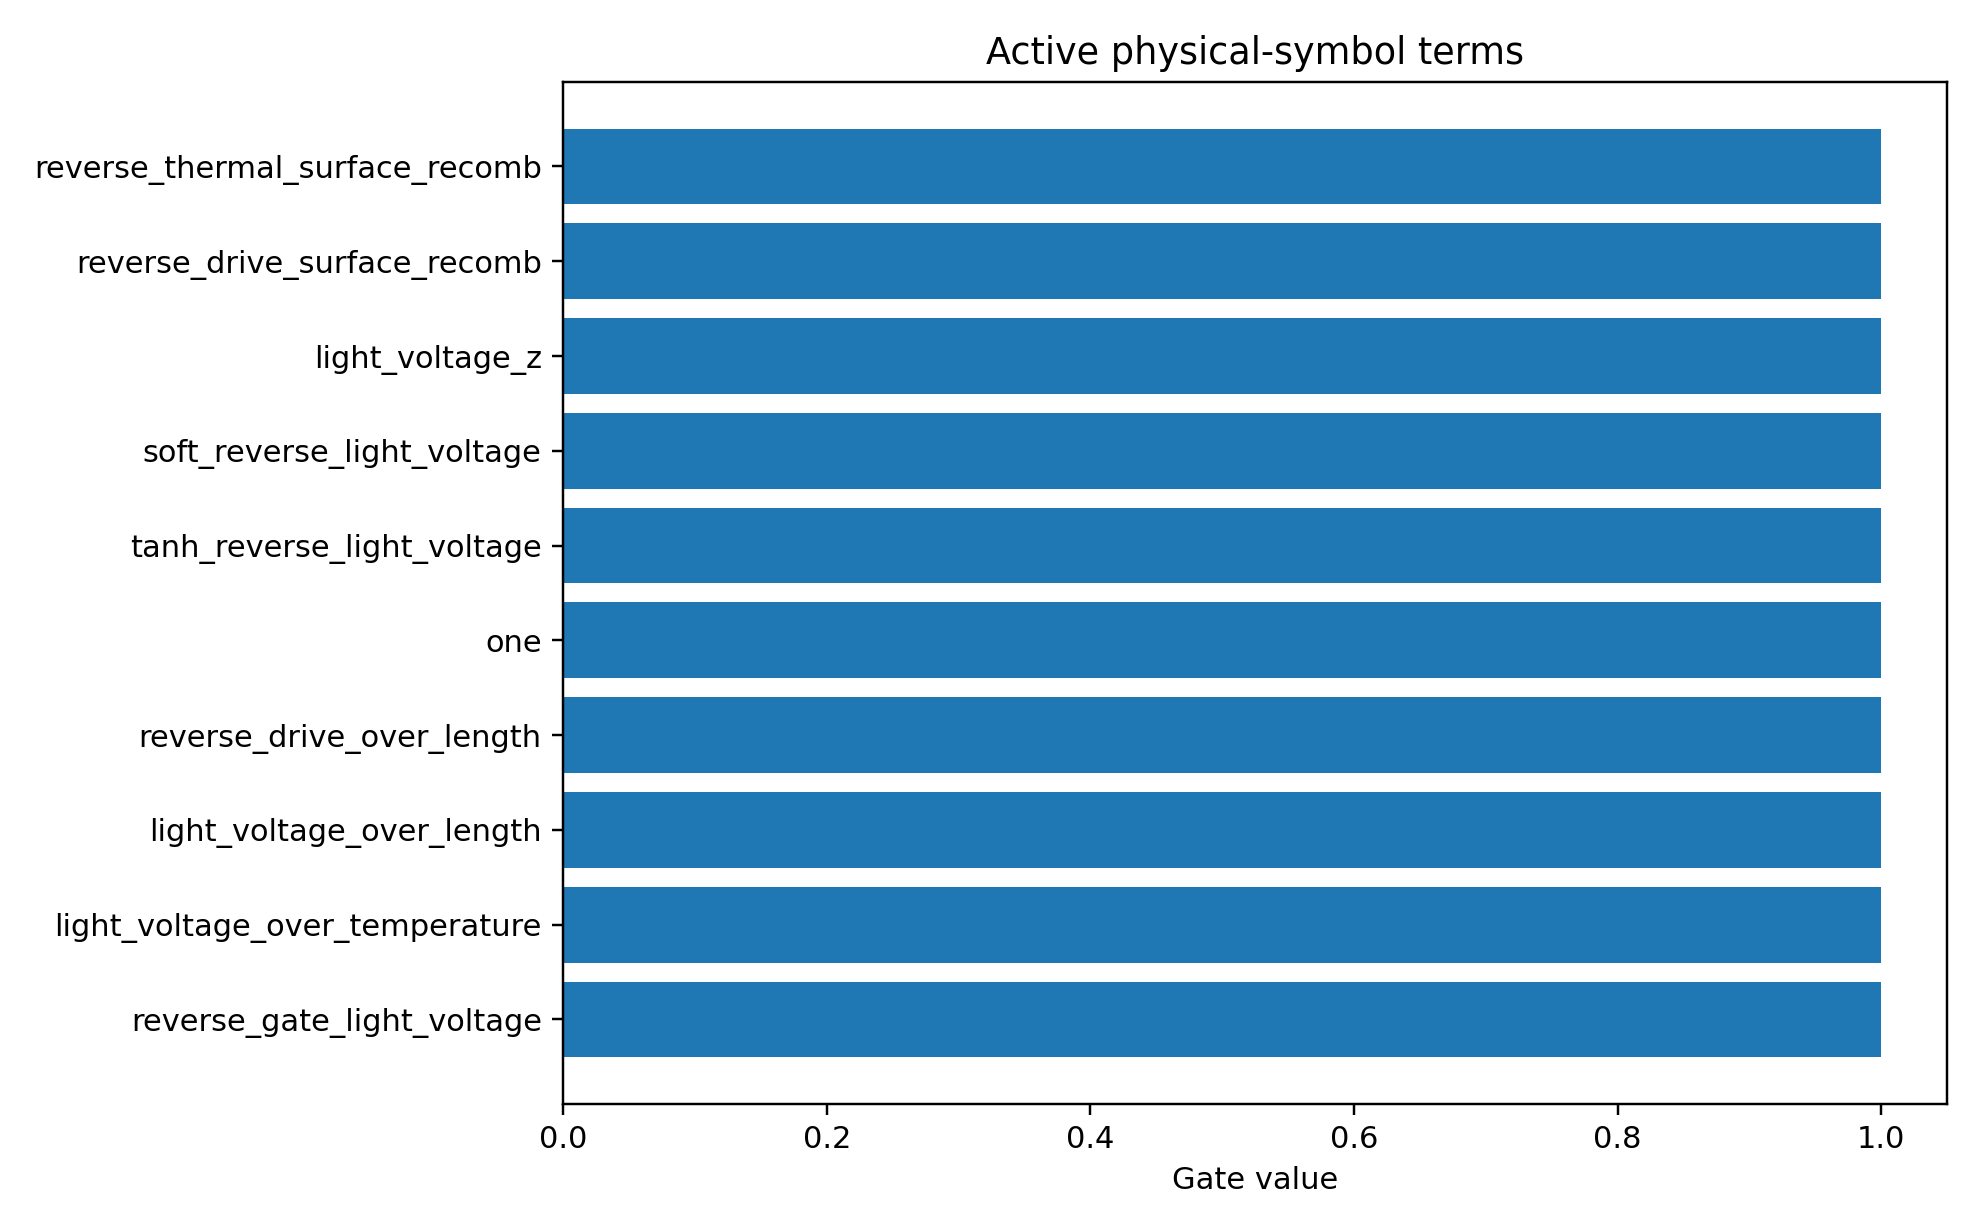

The table this chart was drawn from, first rows:
mechanism_index, mechanism, photo_role, mechanism_drive, mechanism_initial_sign, mechanism_scale, term_index, term_name, expression, dependencies, probability, active_gate, coefficient_model_space
2, surface_recombination, surface_loss, reverse, 1.0, 0.04151, 7, reverse_gate_light_voltage, sigmoid(-light_voltage/0.2), light_voltage, 0.8772, 1.0, -0.135
2, surface_recombination, surface_loss, reverse, 1.0, 0.04151, 19, reverse_drive_over_length, softplus(-light_voltage/0.2)/active_laye…, light_voltage,active_layer_length, 0.8631, 1.0, -0.141
1, field_collection, main, reverse, -1.0, -0.2681, 3, soft_reverse_light_voltage, softplus(-light_voltage/0.2), light_voltage, 0.8493, 1.0, 0.1175
2, surface_recombination, surface_loss, reverse, 1.0, 0.04151, 27, reverse_thermal_surface_recomb, softplus(-light_voltage/0.2)*(ge_sio2_re…, light_voltage,ge_sio2_recomb_velocity,ge…, 0.8479, 1.0, -0.1243
2, surface_recombination, surface_loss, reverse, 1.0, 0.04151, 22, reverse_drive_surface_recomb, softplus(-light_voltage/0.2)*(ge_sio2_re…, light_voltage,ge_sio2_recomb_velocity,ge…, 0.847, 1.0, -0.1097
1, field_collection, main, reverse, -1.0, -0.2681, 1, light_voltage_z, scaled(light_voltage), light_voltage, 0.8465, 1.0, -0.14
1, field_collection, main, reverse, -1.0, -0.2681, 19, reverse_drive_over_length, softplus(-light_voltage/0.2)/active_laye…, light_voltage,active_layer_length, 0.8431, 1.0, 0.1121
1, field_collection, main, reverse, -1.0, -0.2681, 13, light_voltage_over_length, light_voltage/active_layer_length, light_voltage,active_layer_length, 0.8406, 1.0, -0.1284
2, surface_recombination, surface_loss, reverse, 1.0, 0.04151, 10, light_voltage_over_temperature, light_voltage/simulation_temperature, light_voltage,simulation_temperature, 0.8141, 1.0, 0.09556
1, field_collection, main, reverse, -1.0, -0.2681, 0, one, 1, , 0.8114, 1.0, 0.07306
4, higher_order_symbolic_residual, residual, all, 0.0, 1.0, 0, one, 1, , 0.8104, 1.0, -0.08328
2, surface_recombination, surface_loss, reverse, 1.0, 0.04151, 3, soft_reverse_light_voltage, softplus(-light_voltage/0.2), light_voltage, 0.8045, 1.0, -0.09075
2, surface_recombination, surface_loss, reverse, 1.0, 0.04151, 13, light_voltage_over_length, light_voltage/active_layer_length, light_voltage,active_layer_length, 0.803, 1.0, 0.09633
1, field_collection, main, reverse, -1.0, -0.2681, 4, tanh_reverse_light_voltage, tanh(-light_voltage/1.0), light_voltage, 0.7959, 1.0, 0.07618
0, photogeneration, main, all, -1.0, -1.064, 10, light_voltage_over_temperature, light_voltage/simulation_temperature, light_voltage,simulation_temperature, 0.7958, 1.0, 0.05235
0, photogeneration, main, all, -1.0, -1.064, 0, one, 1, , 0.7917, 1.0, 0.05857
3, trap_recombination, trap_loss, reverse, 1.0, 0.03686, 19, reverse_drive_over_length, softplus(-light_voltage/0.2)/active_laye…, light_voltage,active_layer_length, 0.7911, 1.0, -0.1356
0, photogeneration, main, all, -1.0, -1.064, 13, light_voltage_over_length, light_voltage/active_layer_length, light_voltage,active_layer_length, 0.791, 1.0, 0.08659
1, field_collection, main, reverse, -1.0, -0.2681, 10, light_voltage_over_temperature, light_voltage/simulation_temperature, light_voltage,simulation_temperature, 0.7904, 1.0, -0.07989
1, field_collection, main, reverse, -1.0, -0.2681, 7, reverse_gate_light_voltage, sigmoid(-light_voltage/0.2), light_voltage, 0.7839, 1.0, 0.06674
0, photogeneration, main, all, -1.0, -1.064, 24, collection_saturation_length, (1-exp(-softplus(-light_voltage/0.2)))*a…, light_voltage,active_layer_length, 0.7816, 1.0, -0.0583
0, photogeneration, main, all, -1.0, -1.064, 1, light_voltage_z, scaled(light_voltage), light_voltage, 0.7809, 1.0, 0.04319
4, higher_order_symbolic_residual, residual, all, 0.0, 1.0, 1, light_voltage_z, scaled(light_voltage), light_voltage, 0.7724, 1.0, 0.04431
3, trap_recombination, trap_loss, reverse, 1.0, 0.03686, 1, light_voltage_z, scaled(light_voltage), light_voltage, 0.757, 1.0, 0.09939
3, trap_recombination, trap_loss, reverse, 1.0, 0.03686, 13, light_voltage_over_length, light_voltage/active_layer_length, light_voltage,active_layer_length, 0.7565, 1.0, 0.1033
4, higher_order_symbolic_residual, residual, all, 0.0, 1.0, 24, collection_saturation_length, (1-exp(-softplus(-light_voltage/0.2)))*a…, light_voltage,active_layer_length, 0.7553, 1.0, -0.04326
0, photogeneration, main, all, -1.0, -1.064, 2, light_voltage_z2, scaled(light_voltage)^2, light_voltage, 0.7545, 1.0, -0.03119
4, higher_order_symbolic_residual, residual, all, 0.0, 1.0, 10, light_voltage_over_temperature, light_voltage/simulation_temperature, light_voltage,simulation_temperature, 0.7514, 1.0, 0.06382
2, surface_recombination, surface_loss, reverse, 1.0, 0.04151, 1, light_voltage_z, scaled(light_voltage), light_voltage, 0.7496, 1.0, 0.07227
4, higher_order_symbolic_residual, residual, all, 0.0, 1.0, 13, light_voltage_over_length, light_voltage/active_layer_length, light_voltage,active_layer_length, 0.7434, 1.0, -0.05569
2, surface_recombination, surface_loss, reverse, 1.0, 0.04151, 4, tanh_reverse_light_voltage, tanh(-light_voltage/1.0), light_voltage, 0.7408, 1.0, -0.05803
2, surface_recombination, surface_loss, reverse, 1.0, 0.04151, 8, temperature_z, scaled(simulation_temperature), simulation_temperature, 0.7339, 1.0, 0.2056
4, higher_order_symbolic_residual, residual, all, 0.0, 1.0, 7, reverse_gate_light_voltage, sigmoid(-light_voltage/0.2), light_voltage, 0.7317, 1.0, -0.02212
4, higher_order_symbolic_residual, residual, all, 0.0, 1.0, 6, forward_gate_light_voltage, sigmoid(light_voltage/0.2), light_voltage, 0.7292, 1.0, 0.01264
4, higher_order_symbolic_residual, residual, all, 0.0, 1.0, 5, reverse_saturation_light_voltage, 1-exp(-(softplus(-light_voltage/0.2)-log…, light_voltage, 0.7283, 1.0, 0.03752
4, higher_order_symbolic_residual, residual, all, 0.0, 1.0, 19, reverse_drive_over_length, softplus(-light_voltage/0.2)/active_laye…, light_voltage,active_layer_length, 0.7262, 1.0, -0.04282
4, higher_order_symbolic_residual, residual, all, 0.0, 1.0, 4, tanh_reverse_light_voltage, tanh(-light_voltage/1.0), light_voltage, 0.7249, 1.0, 0.01945
1, field_collection, main, reverse, -1.0, -0.2681, 5, reverse_saturation_light_voltage, 1-exp(-(softplus(-light_voltage/0.2)-log…, light_voltage, 0.7217, 1.0, 0.04008
4, higher_order_symbolic_residual, residual, all, 0.0, 1.0, 2, light_voltage_z2, scaled(light_voltage)^2, light_voltage, 0.721, 1.0, -0.005063
2, surface_recombination, surface_loss, reverse, 1.0, 0.04151, 9, inverse_temperature, 1/simulation_temperature, simulation_temperature, 0.7113, 1.0, -0.2286
1, field_collection, main, reverse, -1.0, -0.2681, 24, collection_saturation_length, (1-exp(-softplus(-light_voltage/0.2)))*a…, light_voltage,active_layer_length, 0.7097, 1.0, 0.04039
2, surface_recombination, surface_loss, reverse, 1.0, 0.04151, 5, reverse_saturation_light_voltage, 1-exp(-(softplus(-light_voltage/0.2)-log…, light_voltage, 0.704, 1.0, -0.06705
3, trap_recombination, trap_loss, reverse, 1.0, 0.03686, 0, one, 1, , 0.6955, 1.0, -0.07863
3, trap_recombination, trap_loss, reverse, 1.0, 0.03686, 5, reverse_saturation_light_voltage, 1-exp(-(softplus(-light_voltage/0.2)-log…, light_voltage, 0.6908, 1.0, -0.05256
3, trap_recombination, trap_loss, reverse, 1.0, 0.03686, 3, soft_reverse_light_voltage, softplus(-light_voltage/0.2), light_voltage, 0.685, 1.0, -0.08057
2, surface_recombination, surface_loss, reverse, 1.0, 0.04151, 0, one, 1, , 0.6739, 1.0, -0.0251
3, trap_recombination, trap_loss, reverse, 1.0, 0.03686, 8, temperature_z, scaled(simulation_temperature), simulation_temperature, 0.6565, 1.0, 0.1909
3, trap_recombination, trap_loss, reverse, 1.0, 0.03686, 23, reverse_drive_trap_A, softplus(-light_voltage/0.2)*trap_assist…, light_voltage,trap_assisted_recomb_A, 0.6449, 1.0, -0.06547
3, trap_recombination, trap_loss, reverse, 1.0, 0.03686, 4, tanh_reverse_light_voltage, tanh(-light_voltage/1.0), light_voltage, 0.6407, 1.0, -0.04538
2, surface_recombination, surface_loss, reverse, 1.0, 0.04151, 2, light_voltage_z2, scaled(light_voltage)^2, light_voltage, 0.6349, 1.0, -0.1149
3, trap_recombination, trap_loss, reverse, 1.0, 0.03686, 9, inverse_temperature, 1/simulation_temperature, simulation_temperature, 0.5802, 1.0, -0.1577
3, trap_recombination, trap_loss, reverse, 1.0, 0.03686, 7, reverse_gate_light_voltage, sigmoid(-light_voltage/0.2), light_voltage, 0.5738, 1.0, -0.03859
3, trap_recombination, trap_loss, reverse, 1.0, 0.03686, 2, light_voltage_z2, scaled(light_voltage)^2, light_voltage, 0.4916, 1.0, -0.1053
3, trap_recombination, trap_loss, reverse, 1.0, 0.03686, 10, light_voltage_over_temperature, light_voltage/simulation_temperature, light_voltage,simulation_temperature, 0.4877, 1.0, 0.05425
1, field_collection, main, reverse, -1.0, -0.2681, 25, length_collection_saturation, 1-exp(-active_layer_length/40), active_layer_length, 0.4713, 1.0, 0.09826
1, field_collection, main, reverse, -1.0, -0.2681, 11, length_z, scaled(active_layer_length), active_layer_length, 0.4552, 1.0, 0.08851
0, photogeneration, main, all, -1.0, -1.064, 12, inverse_length, 1/active_layer_length, active_layer_length, 0.4382, 1.0, -0.06754
0, photogeneration, main, all, -1.0, -1.064, 11, length_z, scaled(active_layer_length), active_layer_length, 0.4321, 1.0, 0.02824
1, field_collection, main, reverse, -1.0, -0.2681, 12, inverse_length, 1/active_layer_length, active_layer_length, 0.4275, 1.0, -0.07497
4, higher_order_symbolic_residual, residual, all, 0.0, 1.0, 11, length_z, scaled(active_layer_length), active_layer_length, 0.4112, 1.0, 0.04868
... 90 more rows
